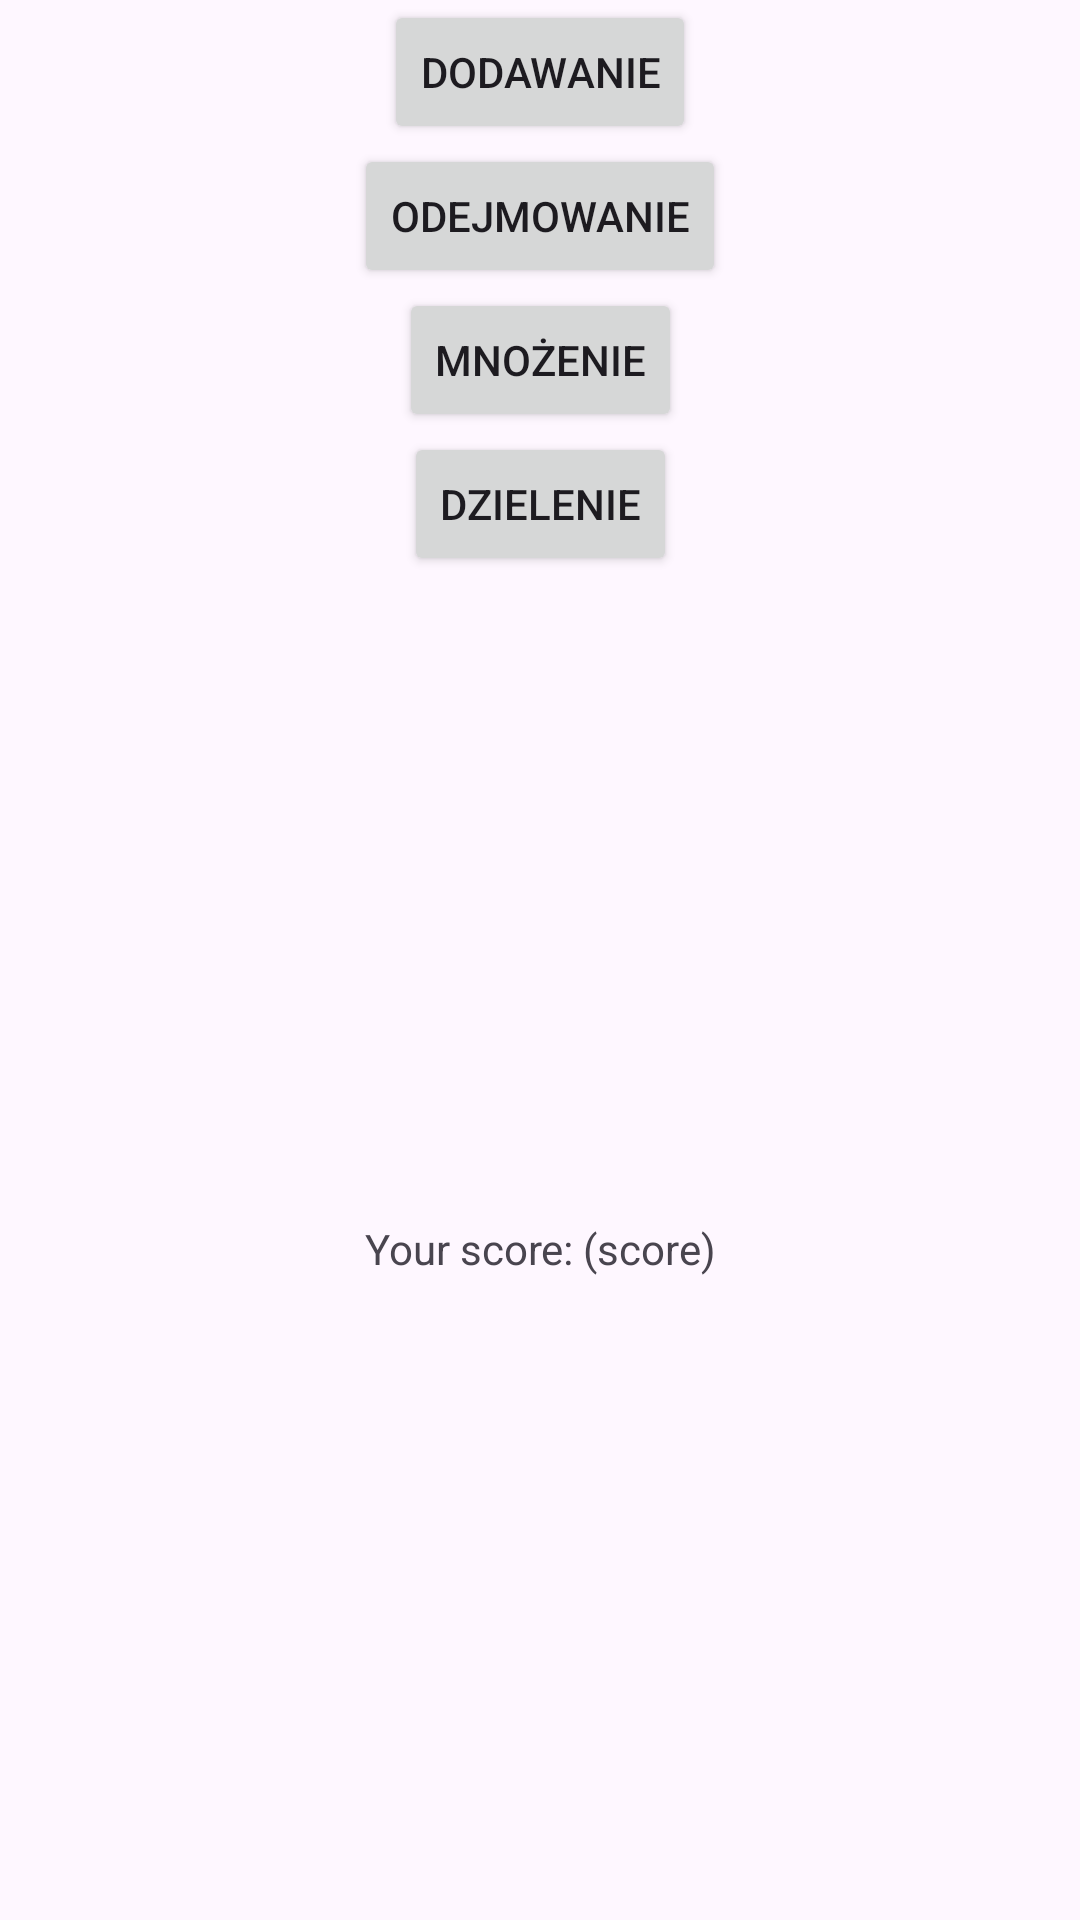

Android layout source for this screen:
<!-- AndroidManifest.xml: application theme Theme.Gra_matematyczna -->
<!-- res/layout/activity_main.xml -->
<?xml version="1.0" encoding="utf-8"?>
<androidx.constraintlayout.widget.ConstraintLayout xmlns:android="http://schemas.android.com/apk/res/android"
    xmlns:app="http://schemas.android.com/apk/res-auto"
    xmlns:tools="http://schemas.android.com/tools"
    android:id="@+id/main"
    android:layout_width="match_parent"
    android:layout_height="match_parent"
    tools:context=".MainActivity">

    <Button
        android:id="@+id/dodawButton"
        android:layout_width="wrap_content"
        android:layout_height="wrap_content"
        android:text="Dodawanie"
        app:layout_constraintEnd_toEndOf="parent"
        app:layout_constraintStart_toStartOf="parent"
        app:layout_constraintTop_toTopOf="parent" />

    <Button
        android:id="@+id/odejmButton"
        android:layout_width="wrap_content"
        android:layout_height="wrap_content"
        android:text="Odejmowanie"
        app:layout_constraintEnd_toEndOf="parent"
        app:layout_constraintStart_toStartOf="parent"
        app:layout_constraintTop_toBottomOf="@+id/dodawButton" />

    <Button
        android:id="@+id/mnozButton"
        android:layout_width="wrap_content"
        android:layout_height="wrap_content"
        android:text="Mnożenie"
        app:layout_constraintEnd_toEndOf="parent"
        app:layout_constraintStart_toStartOf="parent"
        app:layout_constraintTop_toBottomOf="@+id/odejmButton" />

    <Button
        android:id="@+id/dzielButton"
        android:layout_width="wrap_content"
        android:layout_height="wrap_content"
        android:text="Dzielenie"
        app:layout_constraintEnd_toEndOf="parent"
        app:layout_constraintStart_toStartOf="parent"
        app:layout_constraintTop_toBottomOf="@+id/mnozButton" />

    <TextView
        android:id="@+id/scoreCounter"
        android:layout_width="wrap_content"
        android:layout_height="wrap_content"
        android:text="Your score: (score)"
        app:layout_constraintBottom_toBottomOf="parent"
        app:layout_constraintEnd_toEndOf="parent"
        app:layout_constraintStart_toStartOf="parent"
        app:layout_constraintTop_toBottomOf="@+id/dzielButton" />
</androidx.constraintlayout.widget.ConstraintLayout>
<!-- resources referenced by this layout -->
<resources>
  <style name="Theme.Gra_matematyczna" parent="Base.Theme.Gra_matematyczna" />
  <style name="Base.Theme.Gra_matematyczna" parent="Theme.Material3.DayNight.NoActionBar">
          
          
      </style>
</resources>
